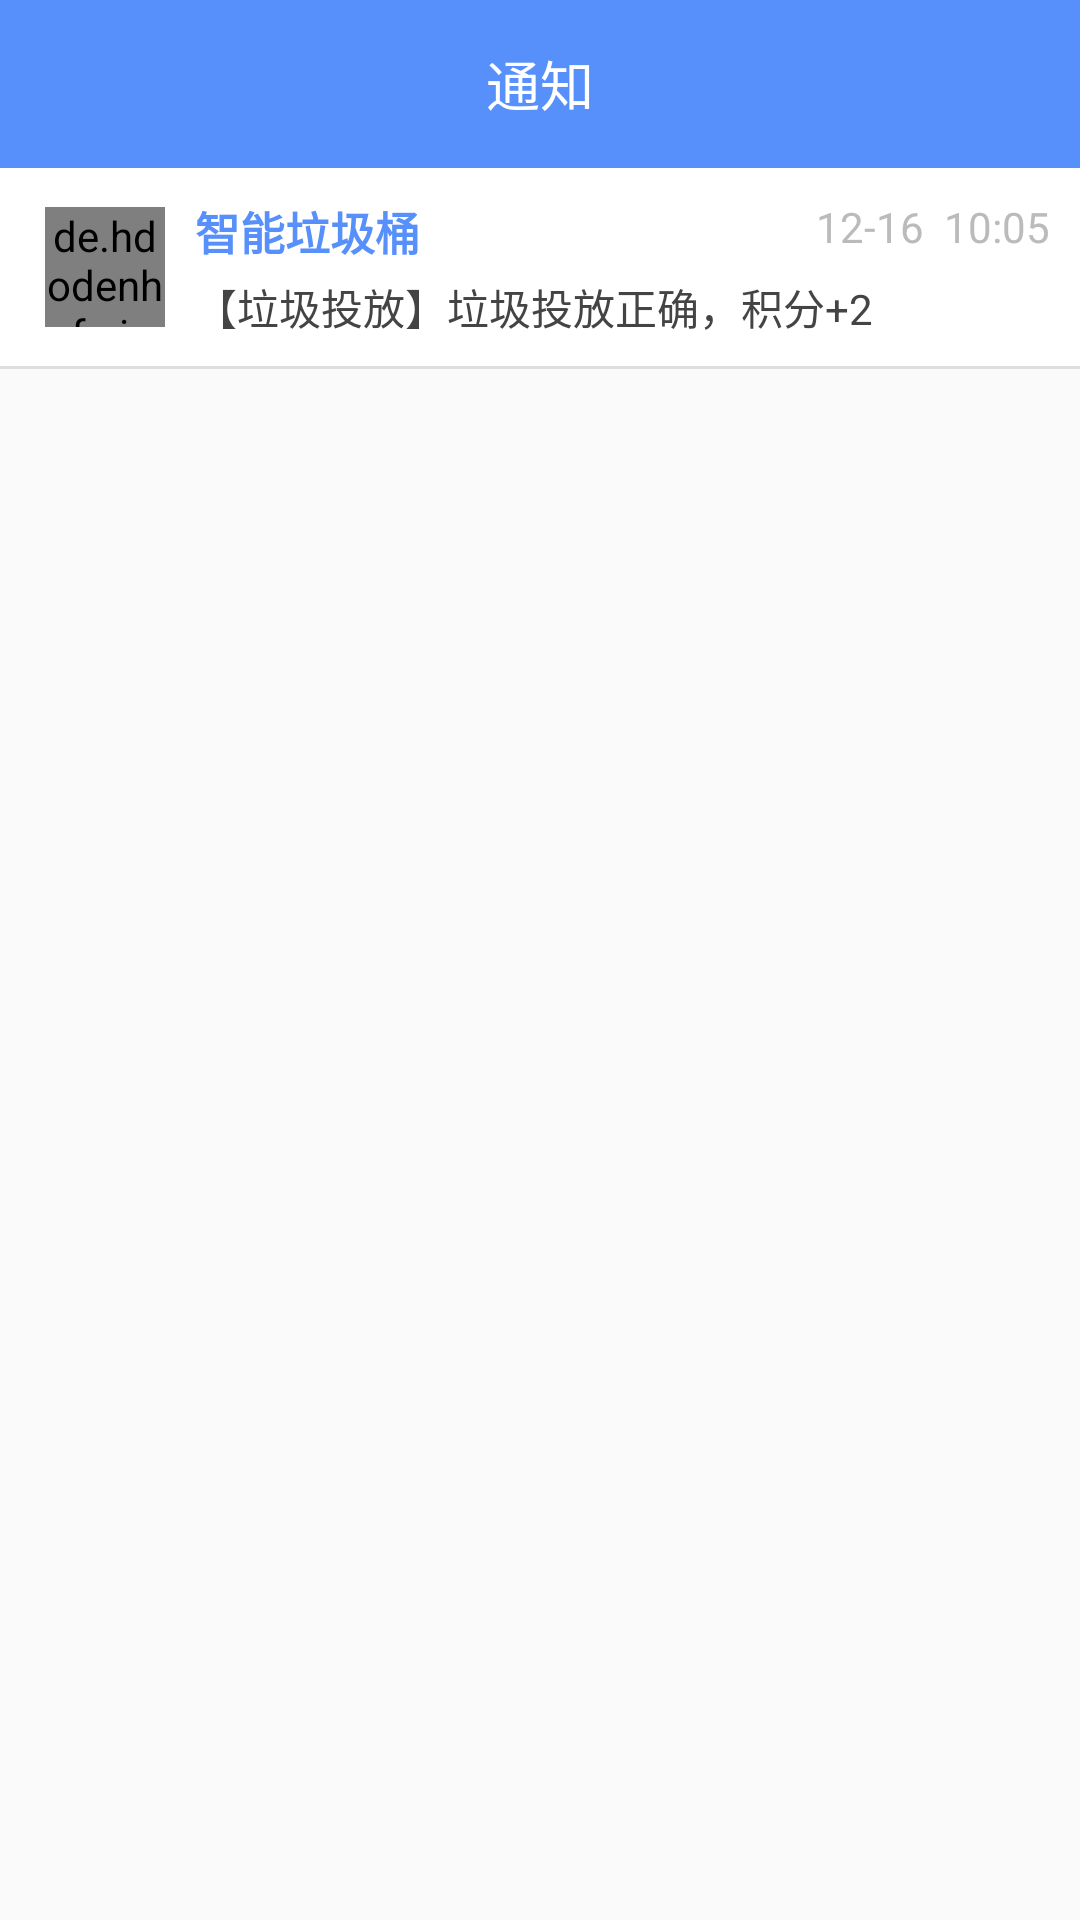

Layout XML and referenced resources for this Android screen:
<!-- AndroidManifest.xml: application theme AppTheme -->
<!-- res/layout/notifications_notice_message.xml -->
<?xml version="1.0" encoding="utf-8"?>
<LinearLayout xmlns:android="http://schemas.android.com/apk/res/android"
    android:layout_width="match_parent"
    android:layout_height="match_parent"
    android:orientation="vertical">

    <include layout="@layout/notification_message_title"/>

    <include layout="@layout/notifications_notice_message_row"/>

</LinearLayout>
<!-- res/layout/notification_message_title.xml (included above) -->
<?xml version="1.0" encoding="utf-8"?>
<RelativeLayout xmlns:android="http://schemas.android.com/apk/res/android"
    android:layout_width="match_parent"
    android:layout_height="?attr/actionBarSize"
    android:background="@color/colorPrimary">

    <Button
        android:id="@+id/backButton"
        android:layout_width="30dp"
        android:layout_height="30dp"
        android:layout_marginLeft="10dp"
        android:layout_alignParentLeft="true"
        android:layout_centerVertical="true"
        android:background="@drawable/back" />
    <TextView
        android:id="@+id/titleText"
        android:layout_width="wrap_content"
        android:layout_height="wrap_content"
        android:text="通知"
        android:textColor="#FFF"
        android:layout_centerInParent="true"
        android:textSize="18sp"/>

</RelativeLayout>
<!-- res/layout/notifications_notice_message_row.xml (included above) -->
<?xml version="1.0" encoding="utf-8"?>
<RelativeLayout xmlns:android="http://schemas.android.com/apk/res/android"
    android:id="@+id/notifications_system_notice_row"
    android:layout_width="match_parent"
    android:layout_height="wrap_content"
    android:background="#fff"
    android:clickable="true"
    android:onClick="onClick">

    <de.hdodenhof.circleimageview.CircleImageView
        android:id="@+id/notifications_friend_logo"
        android:layout_width="40dp"
        android:layout_height="40dp"
        android:layout_marginTop="13dp"
        android:layout_marginLeft="15dp"
        android:layout_marginRight="10dp"
        android:layout_marginBottom="13dp"
        android:src="@drawable/notification_notice_message_logo"/>

    <TextView
        android:id="@+id/notifications_friend_name"
        android:layout_width="wrap_content"
        android:layout_height="wrap_content"
        android:layout_marginTop="10dp"
        android:layout_toRightOf="@id/notifications_friend_logo"
        android:textColor="@color/themeColor"
        android:textSize="@dimen/notification_friend_name"
        android:textStyle="bold"
        android:text="智能垃圾桶"/>

    <TextView
        android:id="@+id/notifications_friend_time"
        android:layout_width="wrap_content"
        android:layout_height="wrap_content"
        android:layout_marginRight="10dp"
        android:layout_alignTop="@id/notifications_friend_name"
        android:layout_alignParentRight="true"
        android:textColor="#bbb"
        android:text="12-16  10:05"/>

    <TextView
        android:id="@+id/notifications_friend_content"
        android:layout_width="wrap_content"
        android:layout_height="wrap_content"
        android:layout_marginTop="4dp"
        android:layout_marginRight="15dp"
        android:layout_toRightOf="@id/notifications_friend_logo"
        android:layout_below="@id/notifications_friend_name"
        android:textColor="#444"
        android:text="【垃圾投放】垃圾投放正确，积分+2"
        android:maxLines="1"
        android:ellipsize="end"/>

    <View
        android:layout_width="match_parent"
        android:layout_height="1dp"
        android:layout_below="@id/notifications_friend_logo"
        android:background="#ddd"/>
</RelativeLayout>
<!-- resources referenced by this layout -->
<resources>
  <color name="colorPrimary">#5790fb</color>
  <color name="themeColor">#5790fb</color>
  <dimen name="notification_friend_name">15sp</dimen>
  <!-- drawable notification_notice_message_logo: jpg bitmap (drawable, 107903 bytes) -->
  <style name="AppTheme" parent="Theme.AppCompat.Light.NoActionBar">
          
          <item name="colorPrimary">@color/colorPrimary</item>
          <item name="colorPrimaryDark">@color/colorPrimaryDark</item>
          <item name="colorAccent">@color/colorAccent</item>
      </style>
  <color name="colorPrimaryDark">#5790fb</color>
  <color name="colorAccent">#D81B60</color>
</resources>
